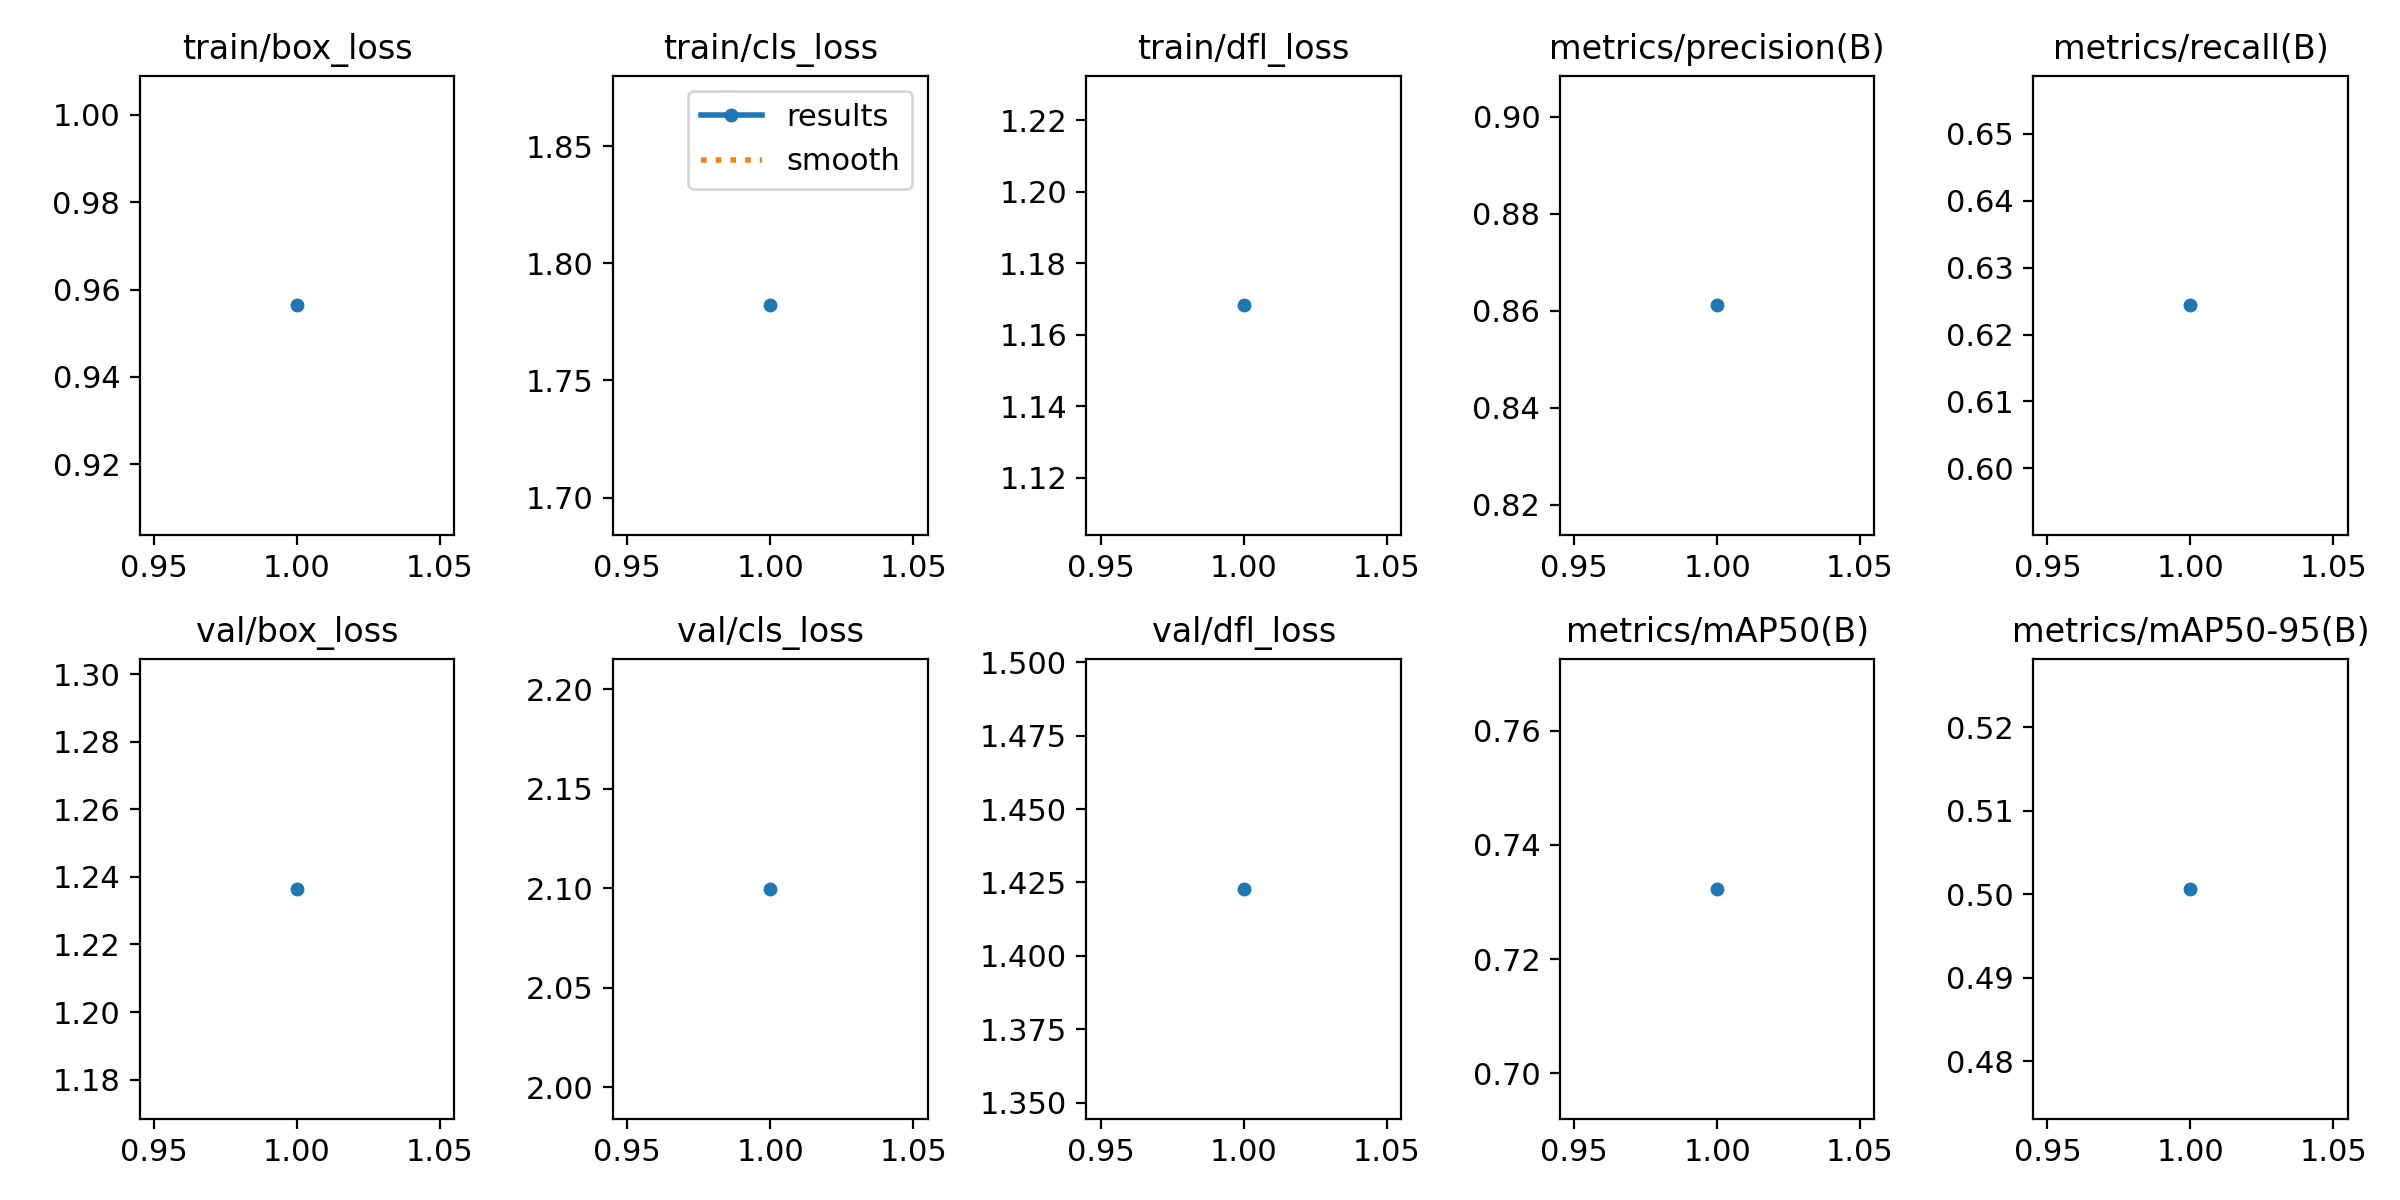

Source data for this figure (header and first rows):
epoch, time, train/box_loss, train/cls_loss, train/dfl_loss, metrics/precision(B), metrics/recall(B), metrics/mAP50(B), metrics/mAP50-95(B), val/box_loss, val/cls_loss, val/dfl_loss, lr/pg0, lr/pg1, lr/pg2
1, 100.9, 0.9564, 1.782, 1.168, 0.8611, 0.6244, 0.7323, 0.5007, 1.236, 2.1, 1.423, 0.0004, 0.0004, 0.0004
